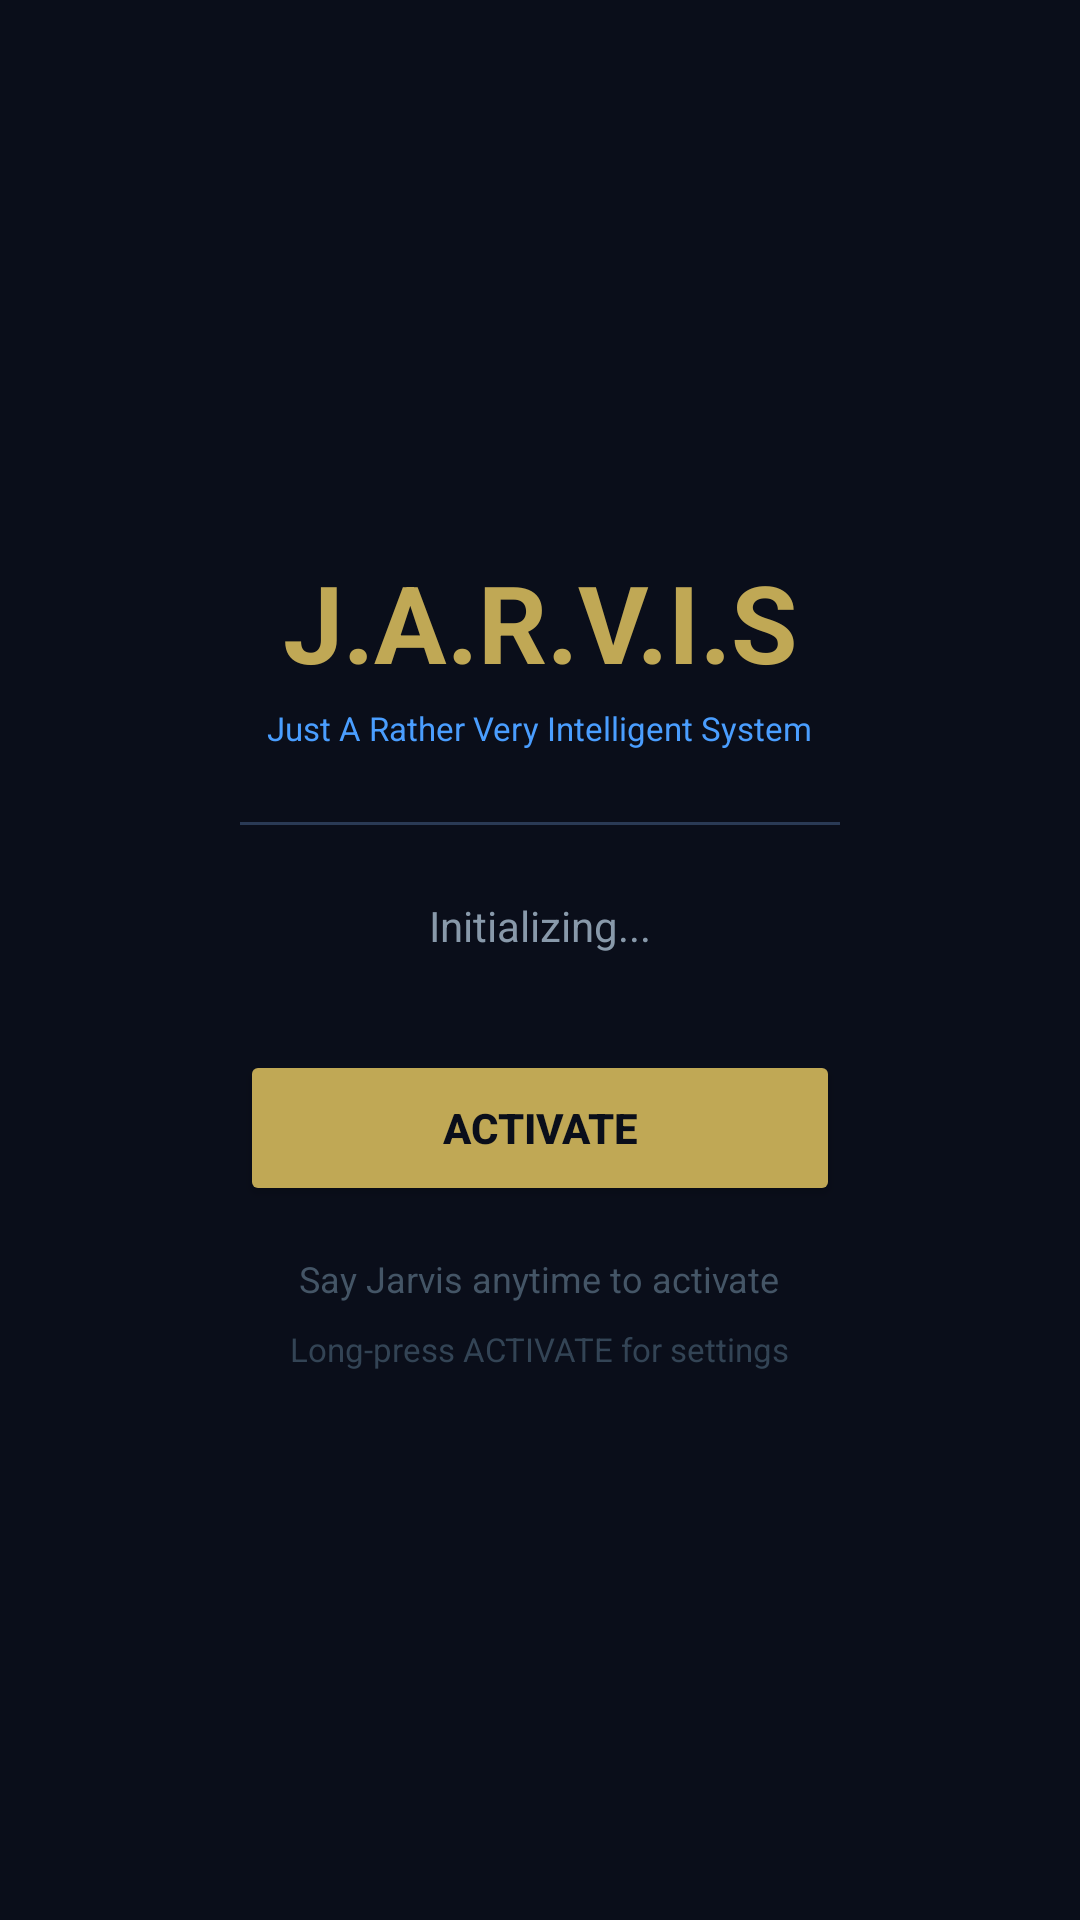

Produce the Android XML layout that renders to this screen, including the resource entries it uses.
<!-- AndroidManifest.xml: application theme Theme.Jarvis -->
<!-- res/layout/activity_simple.xml -->
<?xml version="1.0" encoding="utf-8"?>
<LinearLayout
    xmlns:android="http://schemas.android.com/apk/res/android"
    android:layout_width="match_parent"
    android:layout_height="match_parent"
    android:orientation="vertical"
    android:gravity="center"
    android:background="#0A0E1A"
    android:padding="24dp">

    <TextView
        android:layout_width="wrap_content"
        android:layout_height="wrap_content"
        android:text="J.A.R.V.I.S"
        android:textColor="#C0A855"
        android:textSize="36sp"
        android:textStyle="bold"
        android:gravity="center" />

    <TextView
        android:layout_width="wrap_content"
        android:layout_height="wrap_content"
        android:text="Just A Rather Very Intelligent System"
        android:textColor="#4A9EFF"
        android:textSize="11sp"
        android:gravity="center"
        android:layout_marginTop="4dp" />

    <View
        android:layout_width="200dp"
        android:layout_height="1dp"
        android:background="#2A3A55"
        android:layout_marginTop="24dp"
        android:layout_marginBottom="24dp" />

    <TextView
        android:id="@+id/tv_status_simple"
        android:layout_width="wrap_content"
        android:layout_height="wrap_content"
        android:text="Initializing..."
        android:textColor="#8899AA"
        android:textSize="14sp"
        android:gravity="center"
        android:layout_marginBottom="32dp" />

    <Button
        android:id="@+id/btn_test"
        android:layout_width="200dp"
        android:layout_height="52dp"
        android:text="ACTIVATE"
        android:textColor="#0A0E1A"
        android:textStyle="bold"
        android:backgroundTint="#C0A855" />

    <TextView
        android:layout_width="wrap_content"
        android:layout_height="wrap_content"
        android:text="Say Jarvis anytime to activate"
        android:textColor="#445566"
        android:textSize="12sp"
        android:gravity="center"
        android:layout_marginTop="16dp" />

    <TextView
        android:layout_width="wrap_content"
        android:layout_height="wrap_content"
        android:text="Long-press ACTIVATE for settings"
        android:textColor="#334455"
        android:textSize="11sp"
        android:gravity="center"
        android:layout_marginTop="8dp" />

</LinearLayout>
<!-- resources referenced by this layout -->
<resources>
  <style name="Theme.Jarvis" parent="Theme.AppCompat.NoActionBar">
          <item name="colorPrimary">@color/jarvis_gold</item>
          <item name="colorPrimaryDark">@color/jarvis_surface</item>
          <item name="colorAccent">@color/jarvis_blue</item>
          <item name="android:windowBackground">@color/jarvis_bg</item>
          <item name="android:statusBarColor">@color/jarvis_surface</item>
      </style>
  <color name="jarvis_gold">#C0A855</color>
  <color name="jarvis_surface">#111827</color>
  <color name="jarvis_blue">#4A9EFF</color>
  <color name="jarvis_bg">#0A0E1A</color>
</resources>
